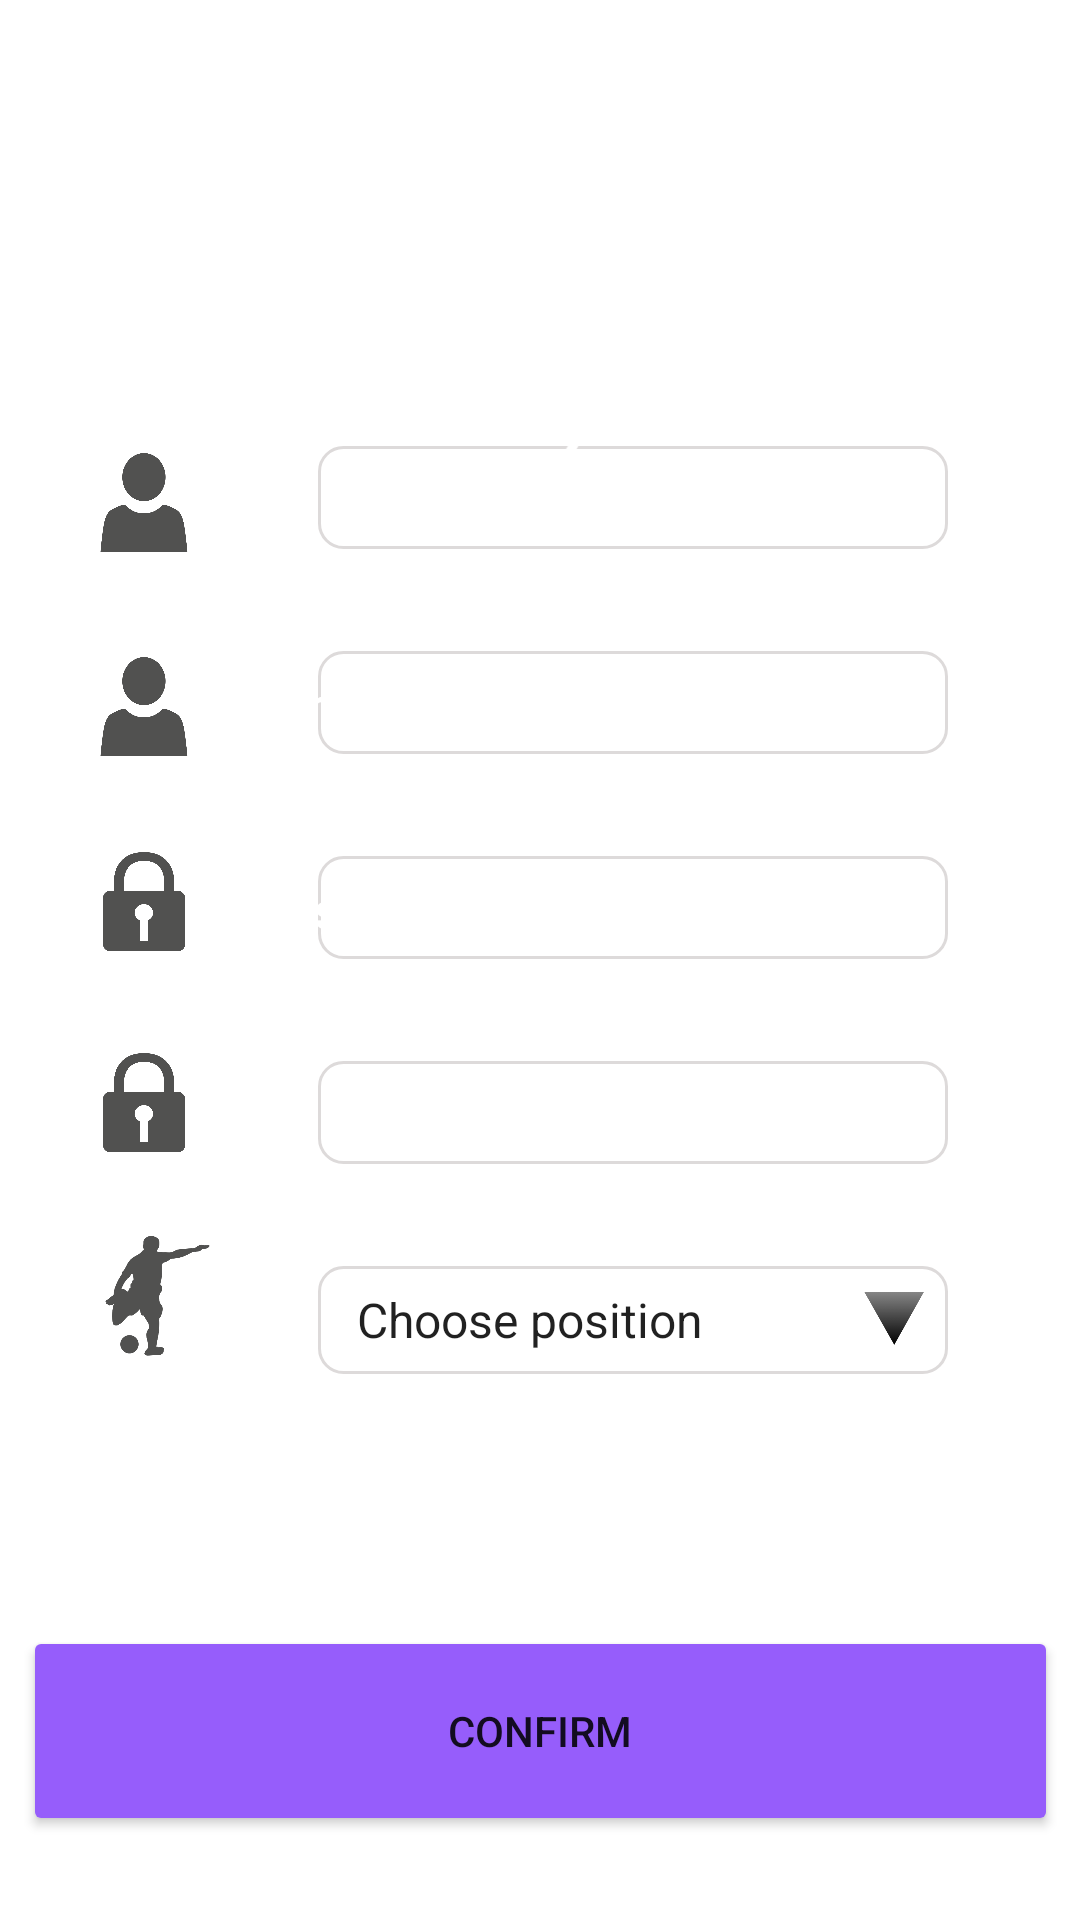

Produce the Android XML layout that renders to this screen, including the resource entries it uses.
<!-- AndroidManifest.xml: application theme Theme.FootballCommunityAPP -->
<!-- res/layout/activity_register.xml -->
<?xml version="1.0" encoding="utf-8"?>
<androidx.constraintlayout.widget.ConstraintLayout xmlns:android="http://schemas.android.com/apk/res/android"
    xmlns:app="http://schemas.android.com/apk/res-auto"
    xmlns:tools="http://schemas.android.com/tools"
    android:layout_width="match_parent"
    android:layout_height="match_parent"
    tools:context=".Loginsystem.RegisterActivity">

    <TextView
        android:id="@+id/textView6"
        android:layout_width="363dp"
        android:layout_height="350dp"
        android:layout_marginStart="24dp"
        android:layout_marginTop="152dp"
        android:background="@drawable/regisborder"
        android:text=""
        app:layout_constraintStart_toStartOf="parent"
        app:layout_constraintTop_toTopOf="parent" />

    <TextView
        android:id="@+id/textView13"
        android:layout_width="66dp"
        android:layout_height="24dp"
        android:layout_marginStart="76dp"
        android:text="Account:"
        android:textColor="@color/white"
        android:textSize="17sp"
        android:textStyle="bold"
        app:layout_constraintBaseline_toBaselineOf="@+id/editTextTextPersonName5"
        app:layout_constraintStart_toStartOf="parent" />

    <EditText
        android:id="@+id/editTextTextPersonName4"
        android:layout_width="wrap_content"
        android:layout_height="wrap_content"
        android:layout_marginEnd="44dp"
        android:layout_marginBottom="34dp"
        android:background="@drawable/edittext_border2"
        android:ems="10"
        android:inputType="textPersonName"
        android:text=""
        android:textColor="@color/white"
        app:layout_constraintBottom_toTopOf="@+id/editTextTextPassword4"
        app:layout_constraintEnd_toEndOf="parent" />

    <EditText
        android:id="@+id/editTextTextPassword4"
        android:layout_width="wrap_content"
        android:layout_height="wrap_content"
        android:layout_marginEnd="44dp"
        android:layout_marginBottom="34dp"
        android:background="@drawable/edittext_border2"
        android:ems="10"
        android:inputType="textPassword"
        android:textColor="@color/white"
        app:layout_constraintBottom_toTopOf="@+id/editTextTextPassword3"
        app:layout_constraintEnd_toEndOf="parent" />

    <TextView
        android:id="@+id/textView8"
        android:layout_width="81dp"
        android:layout_height="22dp"
        android:layout_marginStart="76dp"
        android:text="Password:"
        android:textColor="@color/white"
        android:textSize="17sp"
        android:textStyle="bold"
        app:layout_constraintBaseline_toBaselineOf="@+id/editTextTextPassword4"
        app:layout_constraintStart_toStartOf="parent" />

    <TextView
        android:id="@+id/textView10"
        android:layout_width="80dp"
        android:layout_height="24dp"
        android:layout_marginStart="76dp"
        android:text="Again:"
        android:textColor="@color/white"
        android:textSize="17sp"
        android:textStyle="bold"
        app:layout_constraintBaseline_toBaselineOf="@+id/editTextTextPassword3"
        app:layout_constraintStart_toStartOf="parent" />

    <ImageView
        android:id="@+id/imageView2"
        android:layout_width="32dp"
        android:layout_height="33dp"
        android:layout_marginStart="32dp"
        android:layout_marginBottom="34dp"
        app:layout_constraintBottom_toTopOf="@+id/imageView4"
        app:layout_constraintStart_toStartOf="parent"
        android:src="@drawable/passwordicon" />

    <ImageView
        android:id="@+id/imageView4"
        android:layout_width="32dp"
        android:layout_height="33dp"
        android:layout_marginStart="32dp"
        android:layout_marginBottom="256dp"
        app:layout_constraintBottom_toBottomOf="parent"
        app:layout_constraintStart_toStartOf="parent"
        android:src="@drawable/passwordicon" />

    <ImageView
        android:id="@+id/imageView3"
        android:layout_width="32dp"
        android:layout_height="33dp"
        android:layout_marginStart="32dp"
        android:layout_marginBottom="100dp"
        app:layout_constraintBottom_toTopOf="@+id/imageView2"
        app:layout_constraintStart_toStartOf="parent"
        android:src="@drawable/accounticon" />

    <ImageView
        android:id="@+id/imageView14"
        android:layout_width="32dp"
        android:layout_height="33dp"
        android:layout_marginStart="32dp"
        android:layout_marginBottom="32dp"
        app:layout_constraintBottom_toTopOf="@+id/imageView2"
        app:layout_constraintStart_toStartOf="parent"
        android:src="@drawable/accounticon" />

    <TextView
        android:id="@+id/textView9"
        android:layout_width="66dp"
        android:layout_height="24dp"
        android:layout_marginStart="76dp"
        android:text="Name:"
        android:textColor="@color/white"
        android:textSize="17sp"
        android:textStyle="bold"
        app:layout_constraintBaseline_toBaselineOf="@+id/editTextTextPersonName4"
        app:layout_constraintStart_toStartOf="parent" />

    <EditText
        android:id="@+id/editTextTextPersonName5"
        android:layout_width="wrap_content"
        android:layout_height="wrap_content"
        android:layout_marginEnd="44dp"
        android:layout_marginBottom="34dp"
        android:background="@drawable/edittext_border2"
        android:ems="10"
        android:inputType="textPersonName"
        android:text=""
        android:textColor="@color/white"
        app:layout_constraintBottom_toTopOf="@+id/editTextTextPersonName4"
        app:layout_constraintEnd_toEndOf="parent" />

    <Button
        android:id="@+id/button3"
        android:layout_width="345dp"
        android:layout_height="70dp"
        android:layout_marginBottom="28dp"
        android:text="confirm"
        android:backgroundTint="#965DFB"
        app:layout_constraintBottom_toBottomOf="parent"
        app:layout_constraintEnd_toEndOf="parent"
        app:layout_constraintStart_toStartOf="parent" />

    <TextView
        android:id="@+id/textView7"
        android:layout_width="wrap_content"
        android:layout_height="wrap_content"
        android:layout_marginStart="76dp"
        android:layout_marginBottom="92dp"
        android:text="Position:"
        android:textColor="@color/white"
        android:textSize="17sp"
        android:textStyle="bold"
        app:layout_constraintBottom_toTopOf="@+id/button3"
        app:layout_constraintStart_toStartOf="parent" />

    <EditText
        android:id="@+id/editTextTextPassword3"
        android:layout_width="wrap_content"
        android:layout_height="wrap_content"
        android:layout_marginEnd="44dp"
        android:layout_marginBottom="34dp"
        android:background="@drawable/edittext_border2"
        android:ems="10"
        android:inputType="textPassword"
        android:textColor="@color/white"
        app:layout_constraintBottom_toTopOf="@+id/spinner"
        app:layout_constraintEnd_toEndOf="parent" />

    <Spinner
        android:id="@+id/spinner"
        android:layout_width="210dp"
        android:layout_height="36dp"
        android:layout_marginEnd="44dp"
        android:layout_marginBottom="84dp"
        android:background="@drawable/edittext_border2"
        android:entries="@array/week"
        android:spinnerMode="dropdown"
        android:popupBackground="@drawable/shape_spinner_pop"
        app:layout_constraintBottom_toTopOf="@+id/button3"
        app:layout_constraintEnd_toEndOf="parent" />

    <ImageView
        android:id="@+id/imageView"
        android:layout_width="339dp"
        android:layout_height="156dp"
        android:layout_marginTop="10dp"
        android:src="@drawable/welcomejoin"
        app:layout_constraintEnd_toEndOf="parent"
        app:layout_constraintHorizontal_bias="0.49"
        app:layout_constraintStart_toStartOf="parent"
        app:layout_constraintTop_toTopOf="parent" />

    <ImageView
        android:id="@+id/imageView5"
        android:layout_width="48dp"
        android:layout_height="48dp"
        android:layout_marginStart="32dp"
        android:layout_marginTop="28dp"
        app:layout_constraintStart_toStartOf="parent"
        app:layout_constraintTop_toBottomOf="@+id/imageView4"
        android:src="@drawable/positionregister" />

    <ImageView
        android:id="@+id/imageView7"
        android:layout_width="20dp"
        android:layout_height="25dp"
        android:layout_marginEnd="52dp"
        android:layout_marginBottom="188dp"
        app:layout_constraintBottom_toBottomOf="parent"
        app:layout_constraintEnd_toEndOf="parent"
        android:src="@drawable/triangle" />



</androidx.constraintlayout.widget.ConstraintLayout>
<!-- resources referenced by this layout -->
<resources>
  <string-array name="week">
          <item>Choose position</item>
          <item>     Forward</item>
          <item>     Midfield</item>
          <item>     Defender</item>
          <item>     Goalkeeper</item>
      </string-array>
  <color name="white">#FFFFFFFF</color>
  <!-- drawable accounticon: png bitmap (drawable, 16556 bytes) -->
  <!-- drawable edittext_border2 (drawable) -->
  <?xml version="1.0" encoding="utf-8"?>
  <shape
      xmlns:android="http://schemas.android.com/apk/res/android"
      android:shape="rectangle" >
      
  
      
      <stroke
          android:width="1dip"
          android:color="#DDDADA" />
      
      <corners android:radius="3dp" />
      
      <padding
          android:bottom="5dp"
          android:left="5dp"
          android:right="5dp"
          android:top="5dp" />
      
      <gradient
          android:angle="270" />
      
      <corners
          android:bottomLeftRadius="8dp"
          android:bottomRightRadius="8dp"
          android:topLeftRadius="8dp"
          android:topRightRadius="8dp" />
  </shape>
  <!-- drawable passwordicon: png bitmap (drawable, 15262 bytes) -->
  <!-- drawable positionregister: png bitmap (drawable, 14962 bytes) -->
  <!-- drawable regisborder (drawable) -->
  <?xml version="1.0" encoding="UTF-8"?>
      <shape xmlns:android="http://schemas.android.com/apk/res/android">
  
      <solid android:color="@color/white"/>
  
      <corners android:bottomLeftRadius="20dp" android:bottomRightRadius="20dp" android:topRightRadius="20dp" android:topLeftRadius="20dp"/>
  
      <stroke android:color="#000000" android:width="0dp"/>
  
  </shape>
  <!-- drawable shape_spinner_pop (drawable) -->
  <shape xmlns:android="http://schemas.android.com/apk/res/android"
      android:shape="rectangle">
      <corners android:radius="15dp" />
      <solid android:color="#A3DFFD" />
  </shape>
  <!-- drawable triangle: png bitmap (drawable, 6671 bytes) -->
  <!-- drawable welcomejoin: png bitmap (drawable, 35287 bytes) -->
  <style name="Theme.FootballCommunityAPP" parent="Theme.MaterialComponents.DayNight.DarkActionBar">
          
          <item name="colorPrimary">@color/purple_500</item>
          <item name="colorPrimaryVariant">@color/purple_700</item>
          <item name="colorOnPrimary">@color/white</item>
          
          <item name="colorSecondary">@color/teal_200</item>
          <item name="colorSecondaryVariant">@color/teal_700</item>
          <item name="colorOnSecondary">@color/black</item>
          
          <item name="android:statusBarColor" tools:targetApi="l">?attr/colorPrimaryVariant</item>
          
      </style>
  <color name="purple_500">#FF6200EE</color>
  <color name="purple_700">#FF3700B3</color>
  <color name="teal_200">#FF03DAC5</color>
  <color name="teal_700">#FF018786</color>
  <color name="black">#FF000000</color>
</resources>
